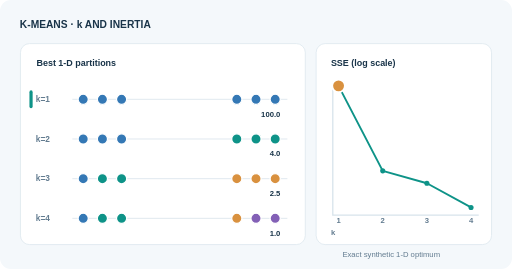
t = 0.00 s
t = 1.62 s: frame unchanged from t = 0.00 s, image omitted
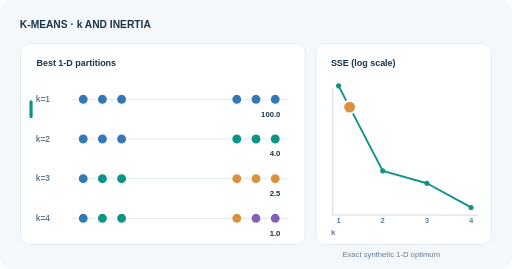
t = 3.03 s
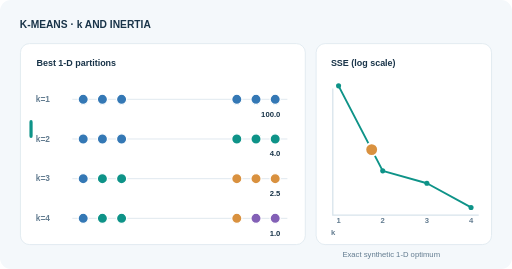
t = 4.77 s
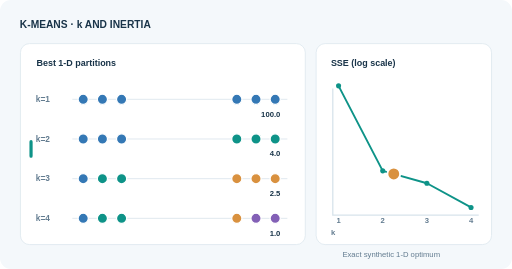
t = 6.51 s
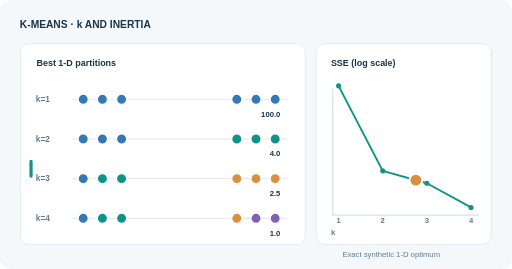
t = 8.25 s

The animated SVG that drew these frames (rendered in a browser with its animation timeline set to each time). Animation: 3 SMIL elements (animate=3); frames cover the first 8.25 s, repeats indefinitely.

<svg xmlns="http://www.w3.org/2000/svg" width="800" height="420" viewBox="0 0 800 420" role="img" aria-labelledby="title desc"><title id="title">The k-means inertia elbow is a heuristic</title><desc id="desc">Synthetic points 0,1,2,8,9,10: optimal one-dimensional partitions for k=1,2,3,4 have squared errors 100,4,2.5,1. The indicator moves between discrete alternatives rather than simulating continuous k.</desc><style>text{font-family:Arial,sans-serif}@media(prefers-reduced-motion:reduce){.animated{display:none!important}.reduced{display:inline!important}}</style><rect width="800" height="420" rx="17" fill="#f4f8fb"/><text x="31" y="43" font-size="16" fill="#193449" font-weight="700">K-MEANS · k AND INERTIA</text><rect x="32" y="68" width="445" height="314" rx="14" fill="white" stroke="#d7e3eb"/><rect x="494" y="68" width="274" height="314" rx="14" fill="white" stroke="#d7e3eb"/><text x="57" y="103" font-size="14" fill="#193449" font-weight="700">Best 1-D partitions</text><text x="517" y="103" font-size="14" fill="#193449" font-weight="700">SSE (log scale)</text><text x="56" y="159" font-size="13" fill="#637c90" font-weight="700">k=1</text><path d="M113 155H449" stroke="#d7e3eb" stroke-width="1.2"/><circle cx="130" cy="155" r="8" fill="#3478b5" stroke="white" stroke-width="2"/><circle cx="160" cy="155" r="8" fill="#3478b5" stroke="white" stroke-width="2"/><circle cx="190" cy="155" r="8" fill="#3478b5" stroke="white" stroke-width="2"/><circle cx="370" cy="155" r="8" fill="#3478b5" stroke="white" stroke-width="2"/><circle cx="400" cy="155" r="8" fill="#3478b5" stroke="white" stroke-width="2"/><circle cx="430" cy="155" r="8" fill="#3478b5" stroke="white" stroke-width="2"/><text x="438" y="182" font-size="12" fill="#193449" font-weight="700" text-anchor="end">100.0</text><text x="56" y="221" font-size="13" fill="#637c90" font-weight="700">k=2</text><path d="M113 217H449" stroke="#d7e3eb" stroke-width="1.2"/><circle cx="130" cy="217" r="8" fill="#3478b5" stroke="white" stroke-width="2"/><circle cx="160" cy="217" r="8" fill="#3478b5" stroke="white" stroke-width="2"/><circle cx="190" cy="217" r="8" fill="#3478b5" stroke="white" stroke-width="2"/><circle cx="370" cy="217" r="8" fill="#0e9388" stroke="white" stroke-width="2"/><circle cx="400" cy="217" r="8" fill="#0e9388" stroke="white" stroke-width="2"/><circle cx="430" cy="217" r="8" fill="#0e9388" stroke="white" stroke-width="2"/><text x="438" y="244" font-size="12" fill="#193449" font-weight="700" text-anchor="end">4.0</text><text x="56" y="283" font-size="13" fill="#637c90" font-weight="700">k=3</text><path d="M113 279H449" stroke="#d7e3eb" stroke-width="1.2"/><circle cx="130" cy="279" r="8" fill="#3478b5" stroke="white" stroke-width="2"/><circle cx="160" cy="279" r="8" fill="#0e9388" stroke="white" stroke-width="2"/><circle cx="190" cy="279" r="8" fill="#0e9388" stroke="white" stroke-width="2"/><circle cx="370" cy="279" r="8" fill="#d9913f" stroke="white" stroke-width="2"/><circle cx="400" cy="279" r="8" fill="#d9913f" stroke="white" stroke-width="2"/><circle cx="430" cy="279" r="8" fill="#d9913f" stroke="white" stroke-width="2"/><text x="438" y="306" font-size="12" fill="#193449" font-weight="700" text-anchor="end">2.5</text><text x="56" y="345" font-size="13" fill="#637c90" font-weight="700">k=4</text><path d="M113 341H449" stroke="#d7e3eb" stroke-width="1.2"/><circle cx="130" cy="341" r="8" fill="#3478b5" stroke="white" stroke-width="2"/><circle cx="160" cy="341" r="8" fill="#0e9388" stroke="white" stroke-width="2"/><circle cx="190" cy="341" r="8" fill="#0e9388" stroke="white" stroke-width="2"/><circle cx="370" cy="341" r="8" fill="#d9913f" stroke="white" stroke-width="2"/><circle cx="400" cy="341" r="8" fill="#8360b6" stroke="white" stroke-width="2"/><circle cx="430" cy="341" r="8" fill="#8360b6" stroke="white" stroke-width="2"/><text x="438" y="368" font-size="12" fill="#193449" font-weight="700" text-anchor="end">1.0</text><path d="M520 138V336H748" fill="none" stroke="#d7e3eb" stroke-width="2"/><polyline points="529.0,134.0 598.0,266.8 667.0,286.2 736.0,324.0" fill="none" stroke="#0e9388" stroke-width="3" stroke-linejoin="round"/><circle cx="529.0" cy="134.0" r="4" fill="#0e9388"/><text x="529" y="349" font-size="12" fill="#637c90" font-weight="700" text-anchor="middle">1</text><circle cx="598.0" cy="266.8" r="4" fill="#0e9388"/><text x="598" y="349" font-size="12" fill="#637c90" font-weight="700" text-anchor="middle">2</text><circle cx="667.0" cy="286.2" r="4" fill="#0e9388"/><text x="667" y="349" font-size="12" fill="#637c90" font-weight="700" text-anchor="middle">3</text><circle cx="736.0" cy="324.0" r="4" fill="#0e9388"/><text x="736" y="349" font-size="12" fill="#637c90" font-weight="700" text-anchor="middle">4</text><text x="517" y="367" font-size="12" fill="#637c90" font-weight="700">k</text><text x="535" y="401" font-size="12" fill="#637c90">Exact synthetic 1-D optimum</text><g class="animated"><rect x="46" y="141" width="5" height="28" rx="3" fill="#0e9388"><animate attributeName="y" values="141;141;203;265;327;141" keyTimes="0;.18;.47;.76;.91;1" dur="12s" repeatCount="indefinite"/></rect><circle cx="529" cy="134" r="10" fill="#d9913f" stroke="white" stroke-width="3"><animate attributeName="cx" values="529;529;598;667;736;529" keyTimes="0;.18;.47;.76;.91;1" dur="12s" repeatCount="indefinite"/><animate attributeName="cy" values="134;134;266.8;286.2;324;134" keyTimes="0;.18;.47;.76;.91;1" dur="12s" repeatCount="indefinite"/></circle></g><g class="reduced" display="none"><rect x="46" y="327" width="5" height="28" rx="3" fill="#0e9388"/><circle cx="736" cy="324" r="10" fill="#d9913f" stroke="white" stroke-width="3"/></g></svg>
